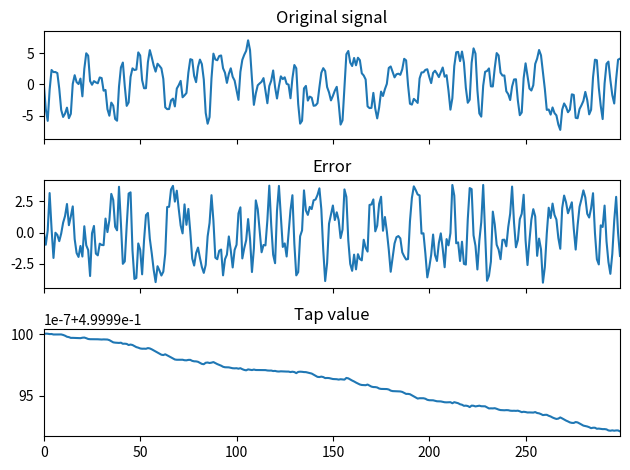

The script that saved this image:
import numpy as np
import matplotlib.pyplot as plt

def generate_pam_4(amount_symbols, samples_per_symbol):
    symbols = [-3,-1,1,3]
    signal = np.random.choice(symbols, amount_symbols)
    signal = signal.repeat(samples_per_symbol)
    return signal

def generate_gaussian_noise(m,s,lenght):
    noise = np.random.normal(m,s,lenght)
    return noise

def decode_pam_4(sample):
    symbols = [-3,-1,1,3]
    error = np.array(symbols)-np.full((len(symbols)),sample)
    abs_error = np.absolute(error)
    decoded = float(symbols[abs_error.argmin()])
    return decoded

# Generate sampled signal plus noise
x = generate_pam_4(100,3) # PAM-4
n = generate_gaussian_noise(0,1,lenght=len(x)) # WGN
x = np.add(x,n) # Add Noise


y = np.zeros_like(x) # FIR output
s = np.zeros_like(x) # Decoder output
z = np.zeros_like(x) # FIR decoded output
h = np.ones_like(x) # Tap evolution
e = np.zeros_like(x) # Error (y-z)

# LMS FIR  ALgorithm
num_err = 0 # Count total symbol errors
mu = 0.000000001  # Learning rate

h[0] = 0.5
for n in range(1,len(x)):
    y[n] = x[n]+h[n-1]*x[n-1] # FIR
    s[n] = decode_pam_4(y[n]) # Decoder
    z[n] = s[n]+h[n]*s[n-1]

    e[n] = y[n]-z[n]
    h[n] = h[n-1]+e[n]*y[n]*mu


# SHOW SIGNALS
fig, (ax_1,ax_2,ax_3) = plt.subplots(3, 1, sharex=True)


ax_1.set_title('Original signal')
ax_1.margins(0, 0.1)
ax_1.plot(y)

ax_2.set_title('Error')
ax_2.plot(e)

ax_3.set_title('Tap value')
ax_3.plot(h)
fig.tight_layout()

plt.show()

